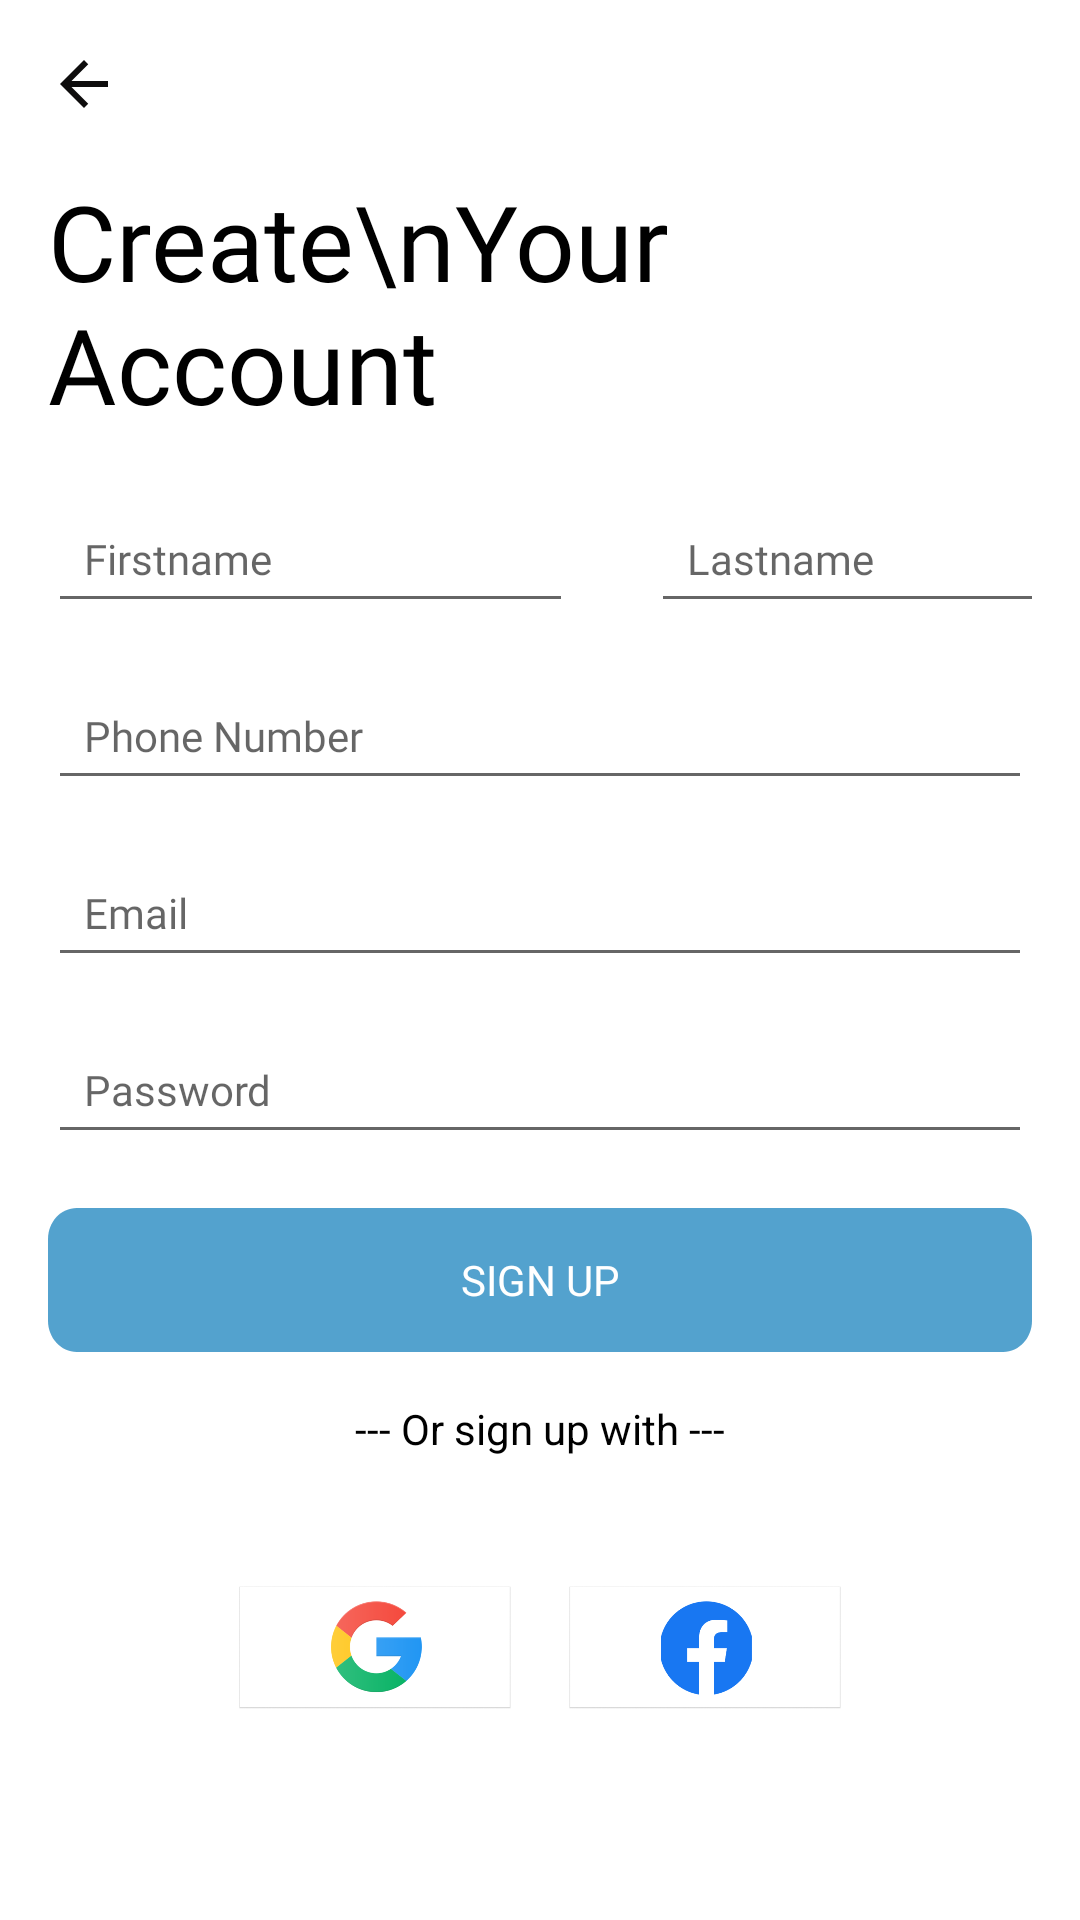

This screen was rendered from an Android layout file. Write that file and the resources it references.
<!-- AndroidManifest.xml: application theme Theme.AppCompat.DayNight.NoActionBar -->
<!-- res/layout/activity_sign_up.xml -->
<?xml version="1.0" encoding="utf-8"?>
<LinearLayout xmlns:android="http://schemas.android.com/apk/res/android"
    xmlns:app="http://schemas.android.com/apk/res-auto"
    xmlns:tools="http://schemas.android.com/tools"
    android:layout_width="match_parent"
    android:layout_height="match_parent"
    android:background="@color/white"
    android:orientation="vertical"
    android:padding="16dp"
    tools:context=".SignUp">

    <ImageView
        android:id="@+id/back1"
        android:layout_width="wrap_content"
        android:layout_height="wrap_content"
        android:src="@drawable/ic_baseline_arrow_back_24"/>

    <TextView
        android:id="@+id/textView4"
        android:layout_width="wrap_content"
        android:layout_height="wrap_content"
        android:layout_marginTop="17dp"
        android:text="Create\nYour Account"
        android:textColor="@color/black"
        android:textSize="35dp"
        android:fontFamily="@font/product_sans_regular"/>

    <LinearLayout
        android:layout_width="wrap_content"
        android:layout_height="wrap_content"
        android:orientation="horizontal"
        android:layout_marginTop="20dp">

        <EditText
            android:id="@+id/et_firtsname"
            android:layout_width="175dp"
            android:layout_height="wrap_content"
            android:layout_gravity="center"
            android:ems="10"
            android:inputType="textPersonName"
            android:hint="Firstname"
            android:fontFamily="@font/product_sans_regular"
            android:textSize="14dp"
            android:textColor="@color/black"
            android:padding="12dp"/>

        <EditText
            android:id="@+id/et_lastname"
            android:layout_width="175dp"
            android:layout_height="match_parent"
            android:layout_gravity="center"
            android:layout_marginStart="26dp"
            android:ems="10"
            android:fontFamily="@font/product_sans_regular"
            android:hint="Lastname"
            android:inputType="textPersonName"
            android:padding="12dp"
            android:textColor="@color/black"
            android:textSize="14dp" />
    </LinearLayout>

    <EditText
        android:id="@+id/et_phonenumber"
        android:layout_width="match_parent"
        android:layout_height="wrap_content"
        android:layout_marginTop="16dp"
        android:ems="10"
        android:fontFamily="@font/product_sans_regular"
        android:hint="Phone Number"
        android:inputType="phone"
        android:padding="12dp"
        android:textColor="@color/black"
        android:textSize="14dp" />

    <EditText
        android:id="@+id/et_email"
        android:layout_width="match_parent"
        android:layout_height="wrap_content"
        android:ems="10"
        android:inputType="textEmailAddress"
        android:hint="Email"
        android:fontFamily="@font/product_sans_regular"
        android:textSize="14dp"
        android:textColor="@color/black"
        android:padding="12dp"
        android:layout_marginTop="16dp"/>

    <EditText
        android:id="@+id/et_password"
        android:layout_width="match_parent"
        android:layout_height="wrap_content"
        android:ems="10"
        android:inputType="textPassword"
        android:hint="Password"
        android:fontFamily="@font/product_sans_regular"
        android:textSize="14dp"
        android:textColor="@color/black"
        android:padding="12dp"
        android:layout_marginTop="16dp"/>

    <Button
        android:id="@+id/btnSignup"
        android:layout_width="match_parent"
        android:layout_height="wrap_content"
        android:text="Sign Up"
        android:layout_marginTop="18dp"
        android:textColor="@color/white"
        android:fontFamily="@font/product_sans_regular"
        android:background="@drawable/button_signout"/>

    <TextView
        android:id="@+id/textView2"
        android:layout_width="match_parent"
        android:layout_height="wrap_content"
        android:layout_gravity="center"
        android:layout_marginTop="16dp"
        android:gravity="center"
        android:textAllCaps="false"
        android:text="--- Or sign up with ---"
        android:textColor="@color/black" />

    <LinearLayout
        android:layout_width="wrap_content"
        android:layout_height="79dp"
        android:layout_gravity="center"
        android:gravity="center"
        android:layout_marginTop="24dp"
        android:orientation="horizontal">

        <ImageView
            android:id="@+id/imagegoogle"
            android:layout_width="92dp"
            android:layout_height="41dp"
            android:elevation="10dp"
            app:srcCompat="@drawable/google" />

        <ImageView
            android:id="@+id/imagefacebook"
            android:layout_width="92dp"
            android:layout_height="41dp"
            android:layout_marginStart="18dp"
            android:elevation="10dp"
            app:srcCompat="@drawable/facebook" />
    </LinearLayout>


</LinearLayout>
<!-- resources referenced by this layout -->
<resources>
  <color name="black">#FF000000</color>
  <color name="white">#FFFFFFFF</color>
  <!-- drawable button_signout (drawable) -->
  <?xml version="1.0" encoding="utf-8"?>
  <vector
      xmlns:android="http://schemas.android.com/apk/res/android"
      xmlns:aapt="http://schemas.android.com/aapt"
      android:width="274dp"
      android:height="37dp"
      android:viewportWidth="274"
      android:viewportHeight="37"
      >
  
      <group>
  
          <clip-path
              android:pathData="M8 0H266C270.418 0 274 3.58172 274 8V29C274 33.4183 270.418 37 266 37H8C3.58172 37 0 33.4183 0 29V8C0 3.58172 3.58172 0 8 0Z"
              />
  
          <path
              android:pathData="M0 0V37H274V0"
              android:fillColor="#53A2CE"
              />
  
      </group>
  
  </vector>
  <!-- drawable facebook: png bitmap (drawable, 17084 bytes) -->
  <!-- drawable google: png bitmap (drawable, 24581 bytes) -->
  <!-- drawable ic_baseline_arrow_back_24 (drawable-v24) -->
  <vector android:autoMirrored="true" android:height="24dp"
      android:tint="#0E0D0D" android:viewportHeight="24"
      android:viewportWidth="24" android:width="24dp" xmlns:android="http://schemas.android.com/apk/res/android">
      <path android:fillColor="@color/black" android:pathData="M20,11H7.83l5.59,-5.59L12,4l-8,8 8,8 1.41,-1.41L7.83,13H20v-2z"/>
  </vector>
</resources>
